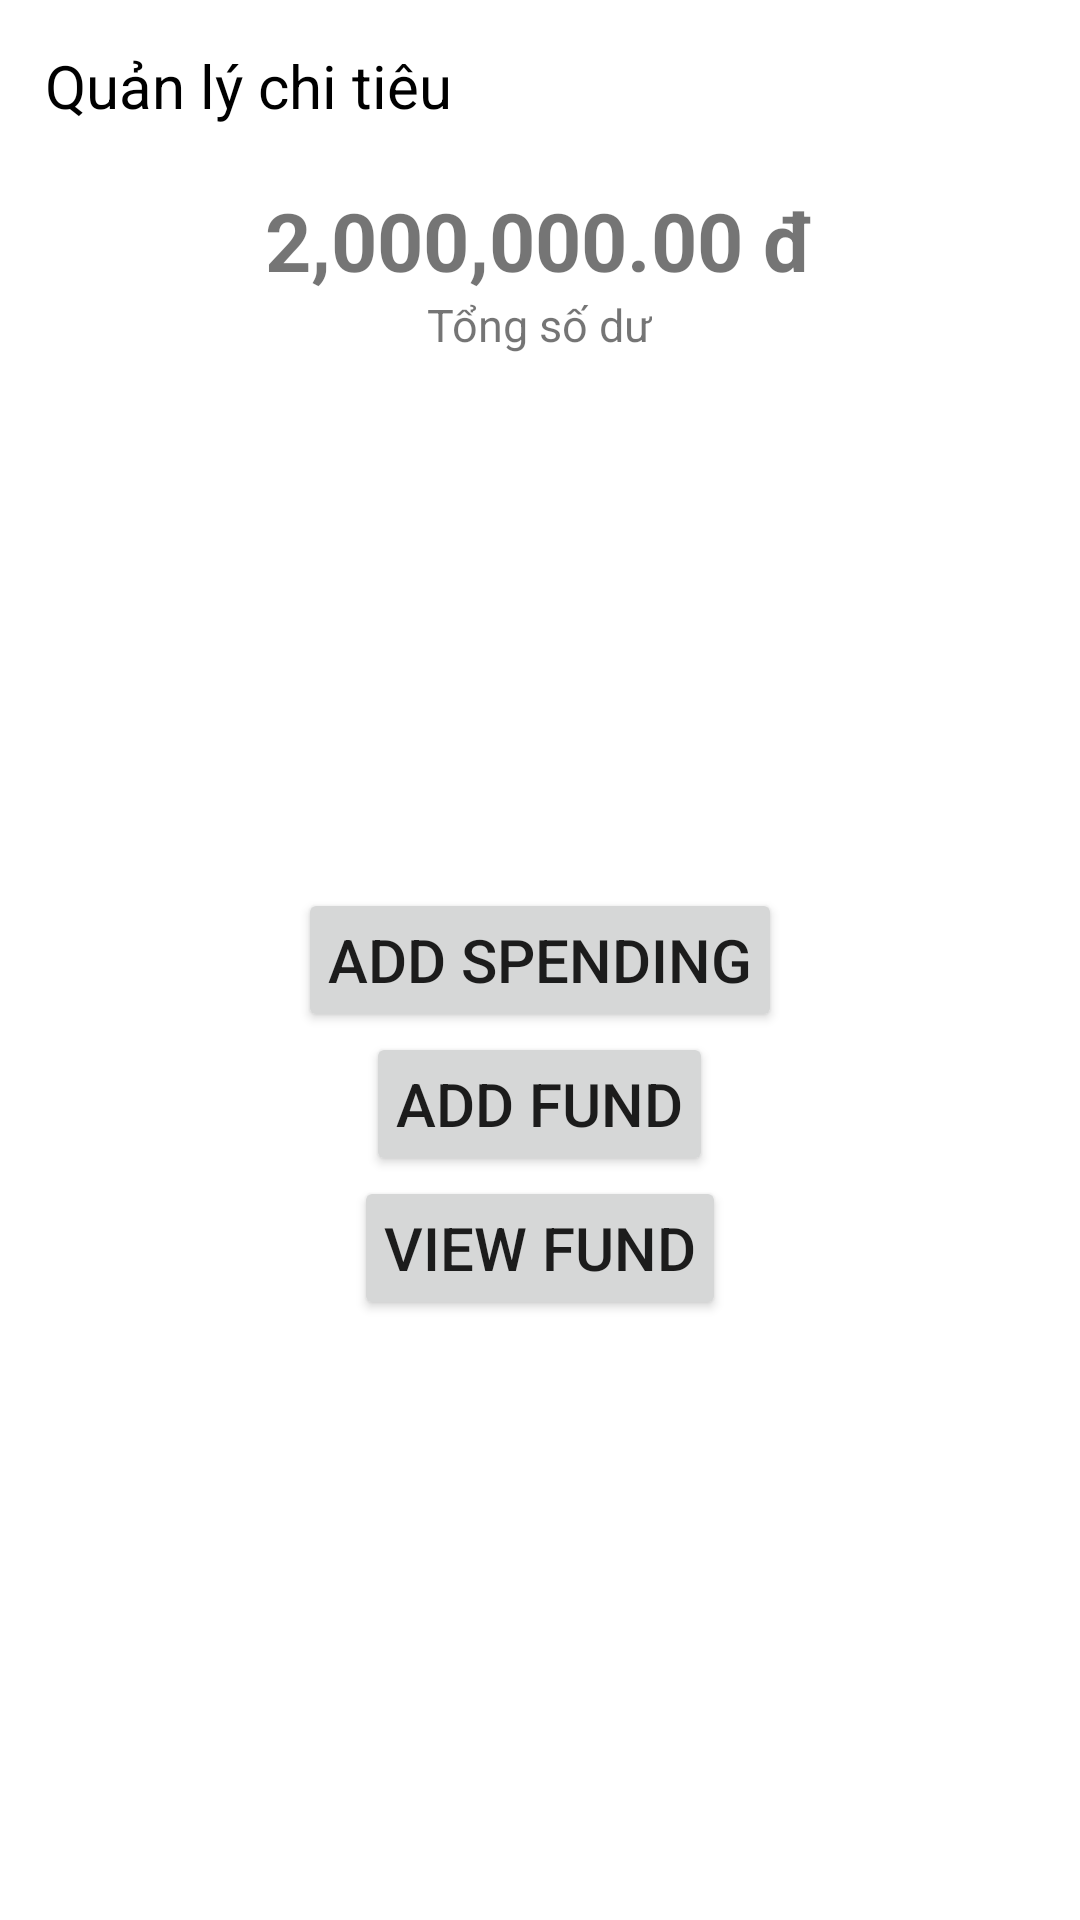

Produce the Android XML layout that renders to this screen, including the resource entries it uses.
<!-- AndroidManifest.xml: application theme Theme.SpendingManager -->
<!-- res/layout/fragment_home.xml -->
<?xml version="1.0" encoding="utf-8"?>
<FrameLayout xmlns:android="http://schemas.android.com/apk/res/android"
    xmlns:tools="http://schemas.android.com/tools"
    android:layout_width="match_parent"
    android:layout_height="match_parent"
    tools:context=".HomeFragment">

    <RelativeLayout
        android:id="@+id/relBody"
        android:layout_width="match_parent"
        android:layout_height="match_parent"
        android:padding="15dp">

        <RelativeLayout
            android:id="@+id/relHeading"
            android:layout_width="match_parent"
            android:layout_height="wrap_content">

            <TextView
                android:id="@+id/txtAppTitle"
                android:layout_width="wrap_content"
                android:layout_height="wrap_content"
                android:layout_alignParentTop="true"
                android:text="Quản lý chi tiêu"
                android:textColor="@color/black"
                android:textSize="20sp" />

            <ImageButton
                android:layout_width="20dp"
                android:layout_height="20dp"
                android:layout_alignParentRight="true"
                android:layout_centerVertical="true"
                android:background="@drawable/ic_notification" />
        </RelativeLayout>

        <RelativeLayout
            android:id="@+id/relBalance"
            android:layout_width="match_parent"
            android:layout_height="wrap_content"
            android:layout_below="@id/relHeading"
            android:layout_marginTop="20dp">

            <TextView
                android:id="@+id/txtTotalBalance"
                android:layout_width="wrap_content"
                android:layout_height="wrap_content"
                android:layout_centerHorizontal="true"
                android:text="2,000,000.00 đ"
                android:textSize="27sp"
                android:textStyle="bold" />

            <TextView
                android:layout_width="wrap_content"
                android:layout_height="wrap_content"
                android:layout_below="@id/txtTotalBalance"
                android:layout_centerHorizontal="true"
                android:text="Tổng số dư"
                android:textSize="15sp" />
        </RelativeLayout>

        <RelativeLayout
            android:id="@+id/relInOutMoney"
            android:layout_width="match_parent"
            android:layout_height="wrap_content"
            android:layout_below="@id/relBalance"
            android:layout_marginHorizontal="10dp"
            android:layout_marginTop="20dp">

            <RelativeLayout
                android:id="@+id/relMoneyIn"
                android:layout_width="wrap_content"
                android:layout_height="wrap_content"
                android:layout_alignParentLeft="true"
                android:background="@drawable/rounded_corner_10"
                android:backgroundTint="#67d4ca"
                android:paddingVertical="10dp"
                android:paddingLeft="10dp"
                android:paddingRight="30dp">

                <TextView
                    android:id="@+id/txtMoneyIn"
                    android:layout_width="wrap_content"
                    android:layout_height="wrap_content"
                    android:text="Tiền vào"
                    android:textColor="@color/white"
                    android:textSize="16sp" />

                <TextView
                    android:layout_width="wrap_content"
                    android:layout_height="wrap_content"
                    android:layout_below="@id/txtMoneyIn"
                    android:text="2,000,000đ"
                    android:textColor="@color/white"
                    android:textSize="20sp"
                    android:textStyle="bold" />
            </RelativeLayout>

            <RelativeLayout
                android:id="@+id/relMoneyOut"
                android:layout_width="wrap_content"
                android:layout_height="wrap_content"
                android:layout_alignParentRight="true"
                android:background="@drawable/rounded_corner_10"
                android:backgroundTint="#f28080"
                android:paddingVertical="10dp"
                android:paddingLeft="10dp"
                android:paddingRight="30dp">

                <TextView
                    android:id="@+id/txtMoneyOut"
                    android:layout_width="wrap_content"
                    android:layout_height="wrap_content"
                    android:text="Tiền ra"
                    android:textColor="@color/white"
                    android:textSize="16sp" />

                <TextView
                    android:layout_width="wrap_content"
                    android:layout_height="wrap_content"
                    android:layout_below="@id/txtMoneyOut"
                    android:text="1,000,000đ"
                    android:textColor="@color/white"
                    android:textSize="20sp"
                    android:textStyle="bold" />
            </RelativeLayout>
        </RelativeLayout>

        <Button
            android:id="@+id/btnAdd"
            android:layout_width="wrap_content"
            android:layout_height="wrap_content"
            android:layout_centerInParent="true"
            android:padding="10dp"
            android:text="Add spending"
            android:textSize="20sp" />

        <Button
            android:id="@+id/btnAddFund"
            android:layout_width="wrap_content"
            android:layout_height="wrap_content"
            android:layout_below="@id/btnAdd"
            android:layout_centerInParent="true"
            android:padding="10dp"
            android:text="Add fund"
            android:textSize="20sp" />

        <Button
            android:id="@+id/btnViewFund"
            android:layout_width="wrap_content"
            android:layout_height="wrap_content"
            android:layout_below="@id/btnAddFund"
            android:layout_centerInParent="true"
            android:padding="10dp"
            android:text="View fund"
            android:textSize="20sp" />
    </RelativeLayout>

</FrameLayout>
<!-- resources referenced by this layout -->
<resources>
  <style name="Theme.SpendingManager" parent="Theme.MaterialComponents.DayNight.NoActionBar">
          
          <item name="colorPrimary">@color/purple_500</item>
          <item name="colorPrimaryVariant">@color/purple_700</item>
          <item name="colorOnPrimary">@color/white</item>
          
          <item name="colorSecondary">@color/teal_200</item>
          <item name="colorSecondaryVariant">@color/teal_700</item>
          <item name="colorOnSecondary">@color/black</item>
          
          <item name="android:statusBarColor" tools:targetApi="l">?attr/colorPrimaryVariant</item>
          
      </style>
  <!-- not gathered from this repository: default colours our renderer supplied (Android Studio template values) -->
  <color name="purple_500">#FF6200EE</color>
  <color name="purple_700">#FF3700B3</color>
  <color name="teal_200">#FF03DAC5</color>
  <color name="teal_700">#FF018786</color>
  <color name="black">#FF000000</color>
  <color name="white">#FFFFFFFF</color>
</resources>
